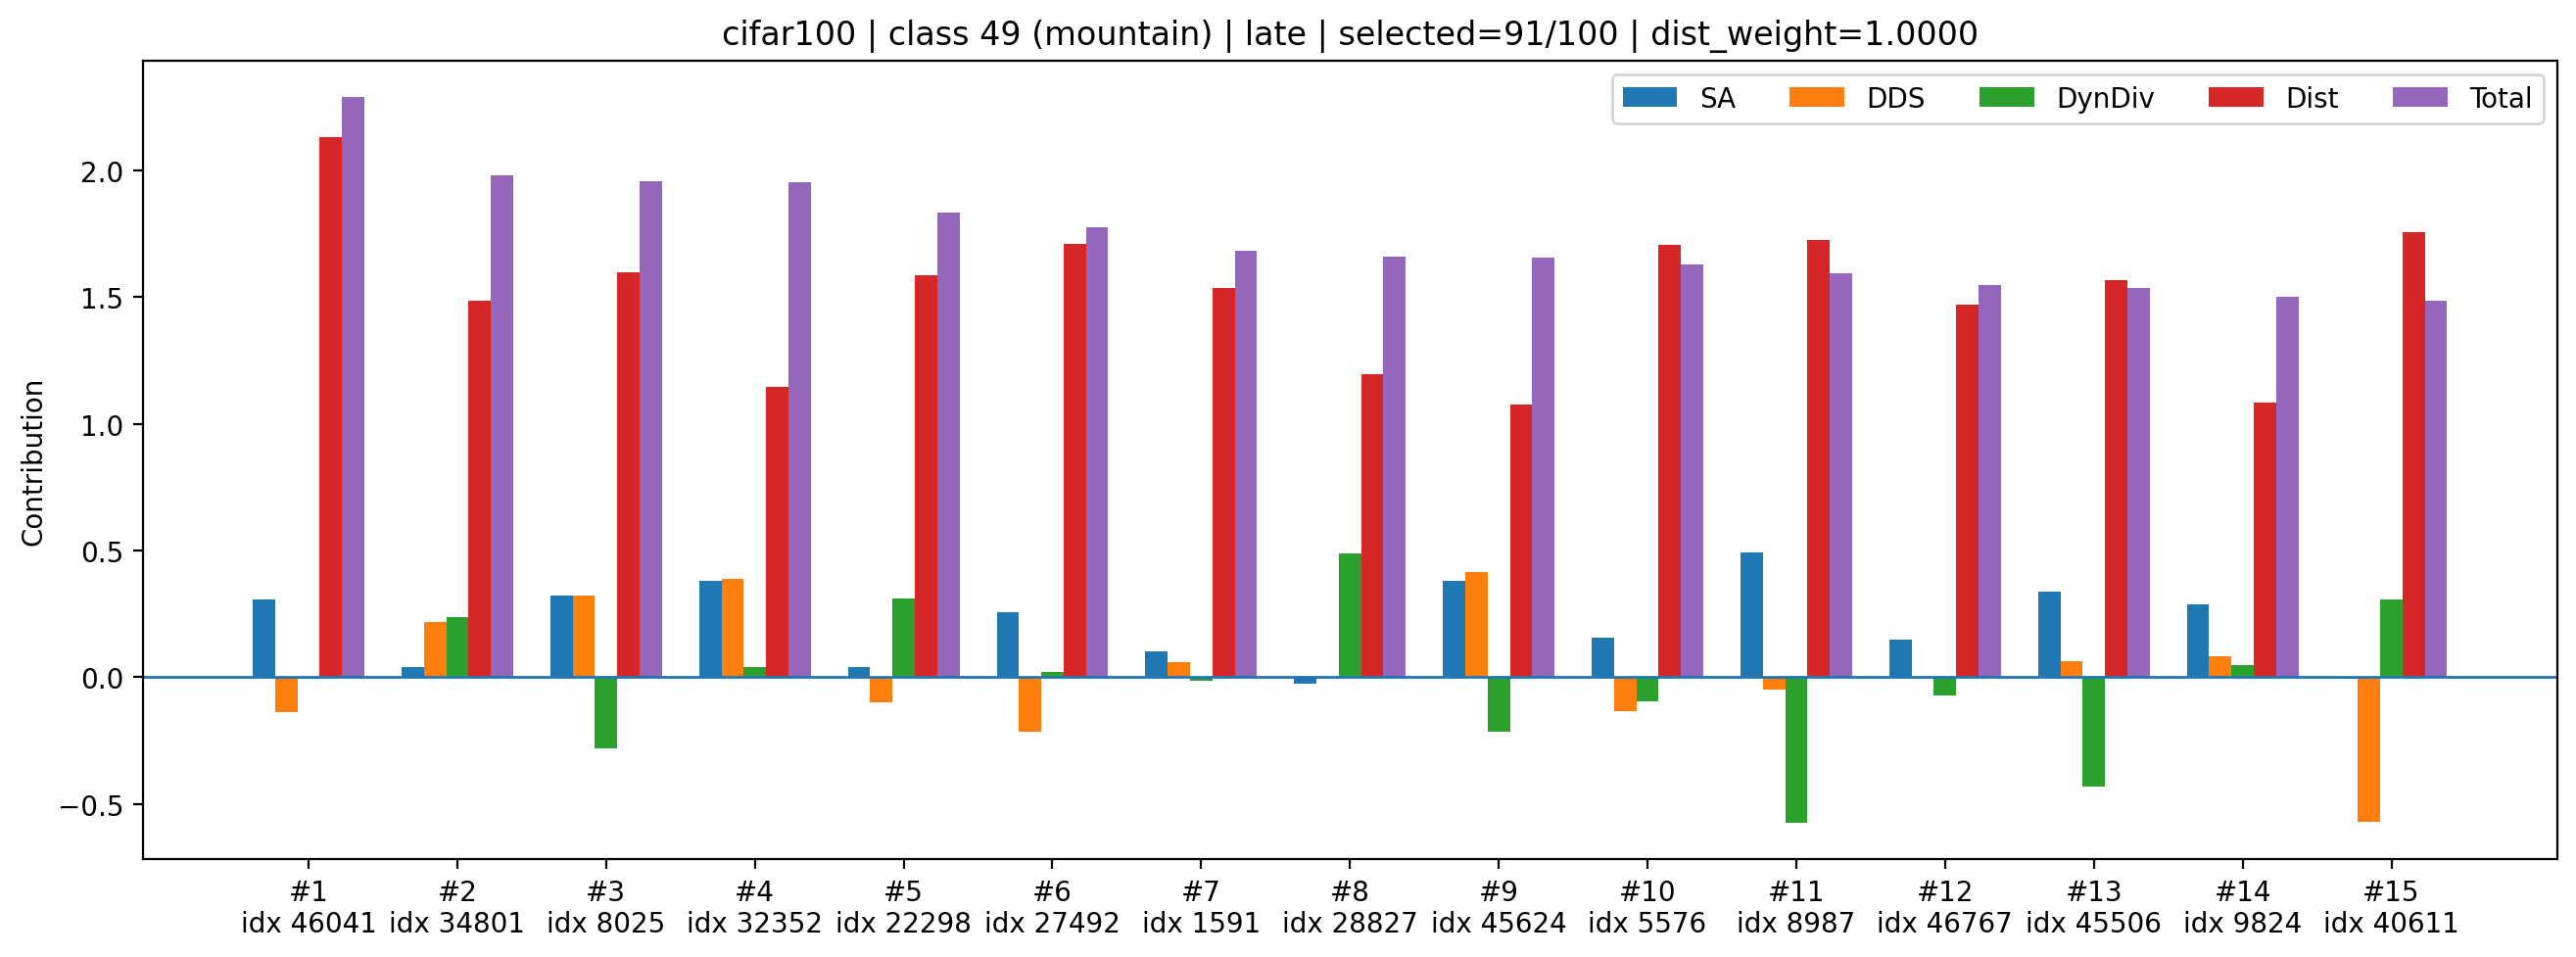

Values plotted in this chart, from the file beside it:
rank, sample_index, class_id, selected_count_before_add, dynamic_k, old_mean_shift, new_mean_shift, dist_improve_raw, div_raw, sa_z, dds_z, div_z, dist_z, sa_component, dds_component, div_component, dist_component, total
1, 46041, 49, 91, 5, 0.001861, 0.001839, 2.224708441644907e-05, 1.404, 1.127, -0.4538, -0.01986, 2.133, 0.3054, -0.1393, -0.008383, 2.133, 2.291
2, 34801, 49, 91, 5, 0.001861, 0.001901, -3.954849671572447e-05, 1.406, 0.1489, 0.7099, 0.5629, 1.486, 0.04034, 0.218, 0.2376, 1.486, 1.982
3, 8025, 49, 91, 5, 0.001861, 0.00189, -2.874166239053011e-05, 1.402, 1.185, 1.043, -0.6703, 1.599, 0.321, 0.3203, -0.2829, 1.599, 1.958
4, 32352, 49, 91, 5, 0.001861, 0.001933, -7.206050213426352e-05, 1.405, 1.402, 1.261, 0.09851, 1.146, 0.3798, 0.3872, 0.04158, 1.146, 1.954
5, 22298, 49, 91, 5, 0.001861, 0.001891, -3.0140276066958904e-05, 1.406, 0.142, -0.3261, 0.7343, 1.584, 0.03848, -0.1001, 0.3099, 1.584, 1.833
6, 27492, 49, 91, 5, 0.001861, 0.001879, -1.8000020645558834e-05, 1.404, 0.9519, -0.6956, 0.04627, 1.712, 0.2579, -0.2136, 0.01953, 1.712, 1.775
7, 1591, 49, 91, 5, 0.001861, 0.001896, -3.473600372672081e-05, 1.404, 0.3743, 0.1975, -0.03367, 1.536, 0.1014, 0.06064, -0.01421, 1.536, 1.684
8, 28827, 49, 91, 5, 0.001861, 0.001929, -6.743089761584997e-05, 1.408, -0.0924, -0.0001112, 1.16, 1.194, -0.02503, -3.4140968637075275e-05, 0.4896, 1.194, 1.658
9, 45624, 49, 91, 5, 0.001861, 0.00194, -7.867568638175726e-05, 1.403, 1.399, 1.356, -0.5069, 1.076, 0.3789, 0.4164, -0.214, 1.076, 1.658
10, 5576, 49, 91, 5, 0.001861, 0.00188, -1.8489197827875614e-05, 1.404, 0.5687, -0.4346, -0.2302, 1.706, 0.1541, -0.1334, -0.09717, 1.706, 1.63
11, 8987, 49, 91, 5, 0.001861, 0.001878, -1.6713282093405724e-05, 1.4, 1.814, -0.1557, -1.363, 1.725, 0.4914, -0.0478, -0.5754, 1.725, 1.593
12, 46767, 49, 91, 5, 0.001861, 0.001902, -4.1114515624940395e-05, 1.404, 0.5494, 0.004114, -0.1686, 1.47, 0.1488, 0.001263, -0.07115, 1.47, 1.549
13, 45506, 49, 91, 5, 0.001861, 0.001893, -3.187358379364014e-05, 1.401, 1.25, 0.2051, -1.021, 1.566, 0.3386, 0.06296, -0.4311, 1.566, 1.537
14, 9824, 49, 91, 5, 0.001861, 0.001939, -7.801188621670008e-05, 1.405, 1.057, 0.2712, 0.1131, 1.083, 0.2865, 0.08327, 0.04775, 1.083, 1.501
15, 40611, 49, 91, 5, 0.001861, 0.001875, -1.3642944395542145e-05, 1.406, -0.02562, -1.86, 0.7231, 1.757, -0.006942, -0.5709, 0.3052, 1.757, 1.485
